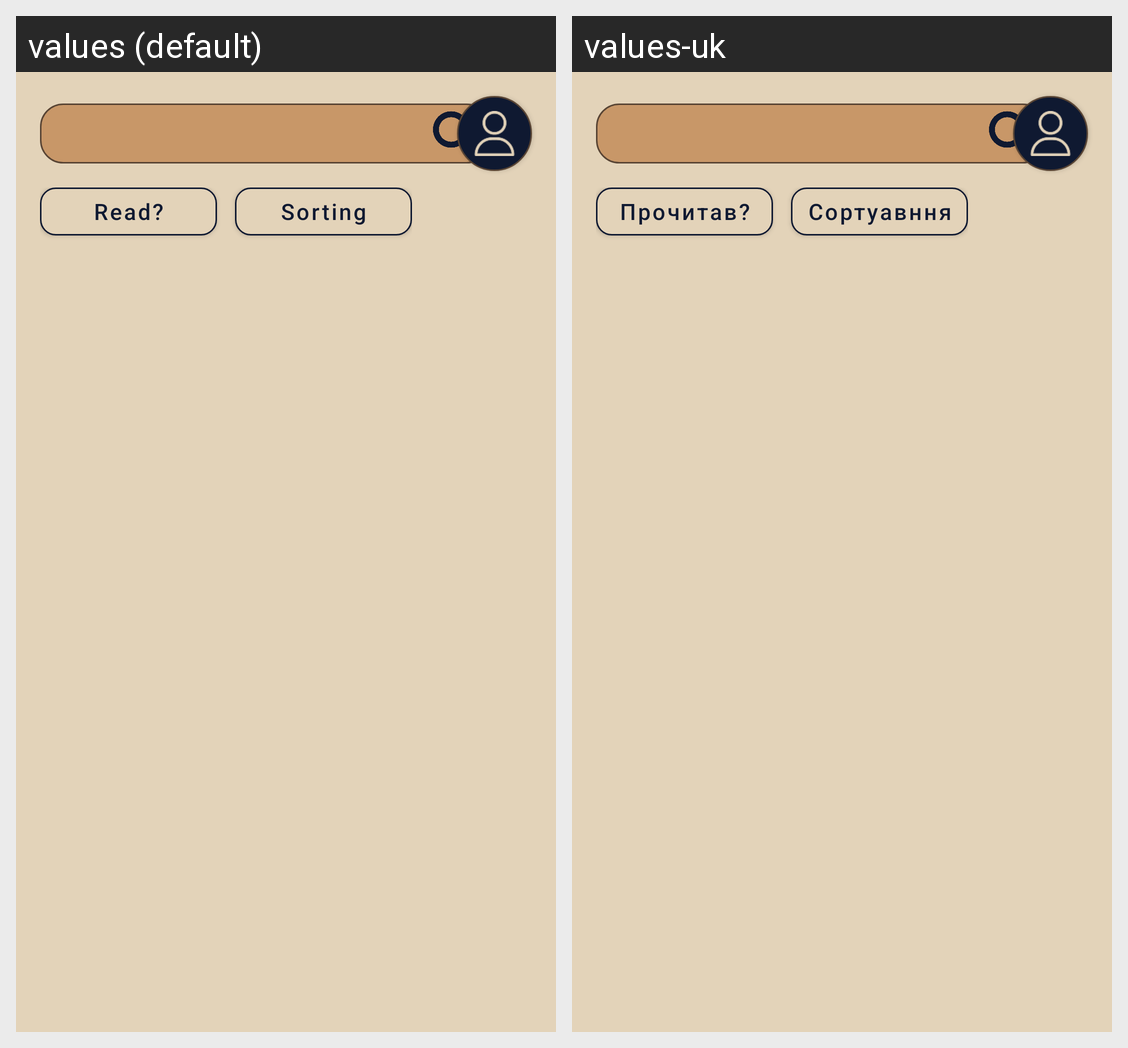

The Android screen above is rendered under two locales of the same app. Produce the string resources it draws, with the default and per-locale values.
Android screen res/layout/fragment_my_books.xml rendered under 2 locales, left to right: values (default), values-uk. Device: Nexus 5 (rendered at 1080×1920; each locale shown at half size, 540×960, under a caption strip naming it); theme Theme.BookVoyager.
Strings drawn on this screen, with the default value and each locale's value (text and hints the layout hard-codes, and strings that could not be matched under every locale, appear in the picture but are not listed):

if_read
  values: Read?
  values-uk: Прочитав?

sorting_button
  values: Sorting
  values-uk: Сортуавння
